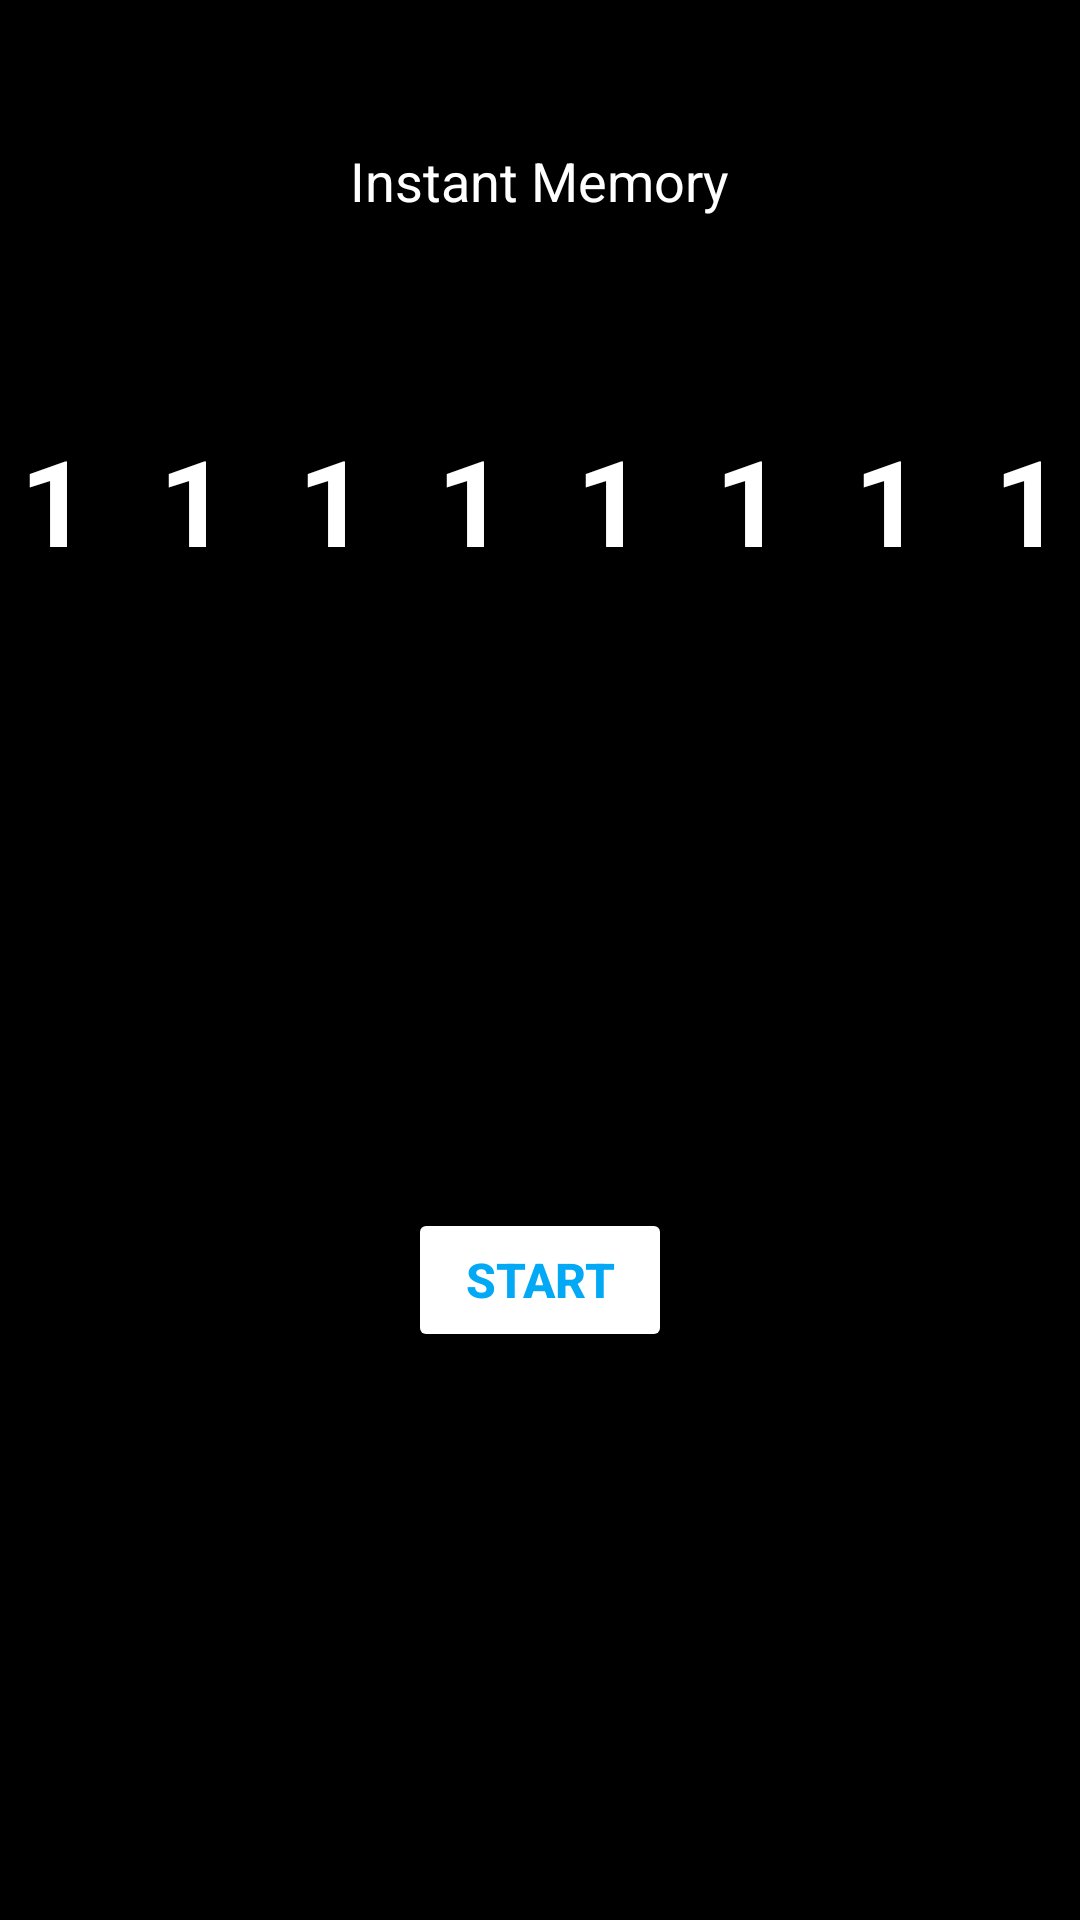

Write the Android layout XML for this screen, with the resource values it uses.
<!-- AndroidManifest.xml: application theme Theme.AlarmyQuest -->
<!-- res/layout/activity_instant.xml -->
<?xml version="1.0" encoding="utf-8"?>
<androidx.constraintlayout.widget.ConstraintLayout xmlns:android="http://schemas.android.com/apk/res/android"
    xmlns:app="http://schemas.android.com/apk/res-auto"
    xmlns:tools="http://schemas.android.com/tools"
    android:layout_width="match_parent"
    android:layout_height="match_parent"
    android:orientation="vertical"
    android:background="@color/black">

    <TextView
        android:id="@+id/textView2"
        android:layout_width="wrap_content"
        android:layout_height="wrap_content"
        android:text="Instant Memory"
        android:textColor="@color/white"
        android:textSize="18dp"
        app:layout_constraintBottom_toTopOf="@+id/linearLayout3"
        app:layout_constraintEnd_toEndOf="parent"
        app:layout_constraintStart_toStartOf="parent"
        app:layout_constraintTop_toTopOf="parent" />

    <LinearLayout
        android:id="@+id/linearLayout3"
        android:layout_width="411dp"
        android:layout_height="wrap_content"
        android:layout_marginTop="120dp"
        android:orientation="horizontal"
        android:padding="20dp"
        android:background="@color/black"
        app:layout_constraintEnd_toEndOf="parent"
        app:layout_constraintStart_toStartOf="parent"
        app:layout_constraintTop_toTopOf="parent">

        <TextView
            android:id="@+id/t1"
            android:layout_width="0dp"
            android:layout_height="wrap_content"
            android:layout_weight="1"
            android:background="@color/black"
            android:textColor="@color/white"
            android:gravity="center"
            android:text="1"
            android:textSize="40dp"
            android:textStyle="bold" />

        <TextView
            android:id="@+id/t2"
            android:layout_width="0dp"
            android:layout_height="wrap_content"
            android:layout_weight="1"
            android:background="@color/black"
            android:textColor="@color/white"
            android:gravity="center"
            android:text="1"
            android:textSize="40dp"
            android:textStyle="bold" />

        <TextView
            android:id="@+id/t3"
            android:layout_width="0dp"
            android:layout_height="wrap_content"
            android:layout_weight="1"
            android:background="@color/black"
            android:textColor="@color/white"
            android:gravity="center"
            android:text="1"
            android:textSize="40dp"
            android:textStyle="bold" />

        <TextView
            android:id="@+id/t4"
            android:layout_width="0dp"
            android:layout_height="wrap_content"
            android:layout_weight="1"
            android:background="@color/black"
            android:textColor="@color/white"
            android:gravity="center"
            android:text="1"
            android:textSize="40dp"
            android:textStyle="bold" />

        <TextView
            android:id="@+id/t5"
            android:layout_width="0dp"
            android:layout_height="wrap_content"
            android:layout_weight="1"
            android:background="@color/black"
            android:textColor="@color/white"
            android:gravity="center"
            android:text="1"
            android:textSize="40dp"
            android:textStyle="bold" />

        <TextView
            android:id="@+id/t6"
            android:layout_width="0dp"
            android:layout_height="wrap_content"
            android:layout_weight="1"
            android:background="@color/black"
            android:textColor="@color/white"
            android:gravity="center"
            android:text="1"
            android:textSize="40dp"
            android:textStyle="bold" />

        <TextView
            android:id="@+id/t7"
            android:layout_width="0dp"
            android:layout_height="wrap_content"
            android:layout_weight="1"
            android:background="@color/black"
            android:textColor="@color/white"
            android:gravity="center"
            android:text="1"
            android:textSize="40dp"
            android:textStyle="bold" />

        <TextView
            android:id="@+id/t8"
            android:layout_width="0dp"
            android:layout_height="wrap_content"
            android:layout_weight="1"
            android:background="@color/black"
            android:textColor="@color/white"
            android:gravity="center"
            android:text="1"
            android:textSize="40dp"
            android:textStyle="bold" />
    </LinearLayout>

    <Button
        android:id="@+id/button"
        android:layout_width="wrap_content"
        android:layout_height="wrap_content"
        android:backgroundTint="@color/white"
        android:textColor="@color/blue"
        android:text="Start"
        android:textSize="16dp"
        android:textStyle="bold"
        app:layout_constraintBottom_toBottomOf="parent"
        app:layout_constraintEnd_toEndOf="parent"
        app:layout_constraintStart_toStartOf="parent"
        app:layout_constraintTop_toBottomOf="@+id/linearLayout3" />

</androidx.constraintlayout.widget.ConstraintLayout>
<!-- resources referenced by this layout -->
<resources>
  <color name="black">#FF000000</color>
  <color name="blue">#03A9F4</color>
  <color name="white">#FFFFFFFF</color>
  <style name="Theme.AlarmyQuest" parent="Base.Theme.AlarmyQuest" />
  <style name="Base.Theme.AlarmyQuest" parent="Theme.Material3.DayNight.NoActionBar">
          
          
      </style>
</resources>
